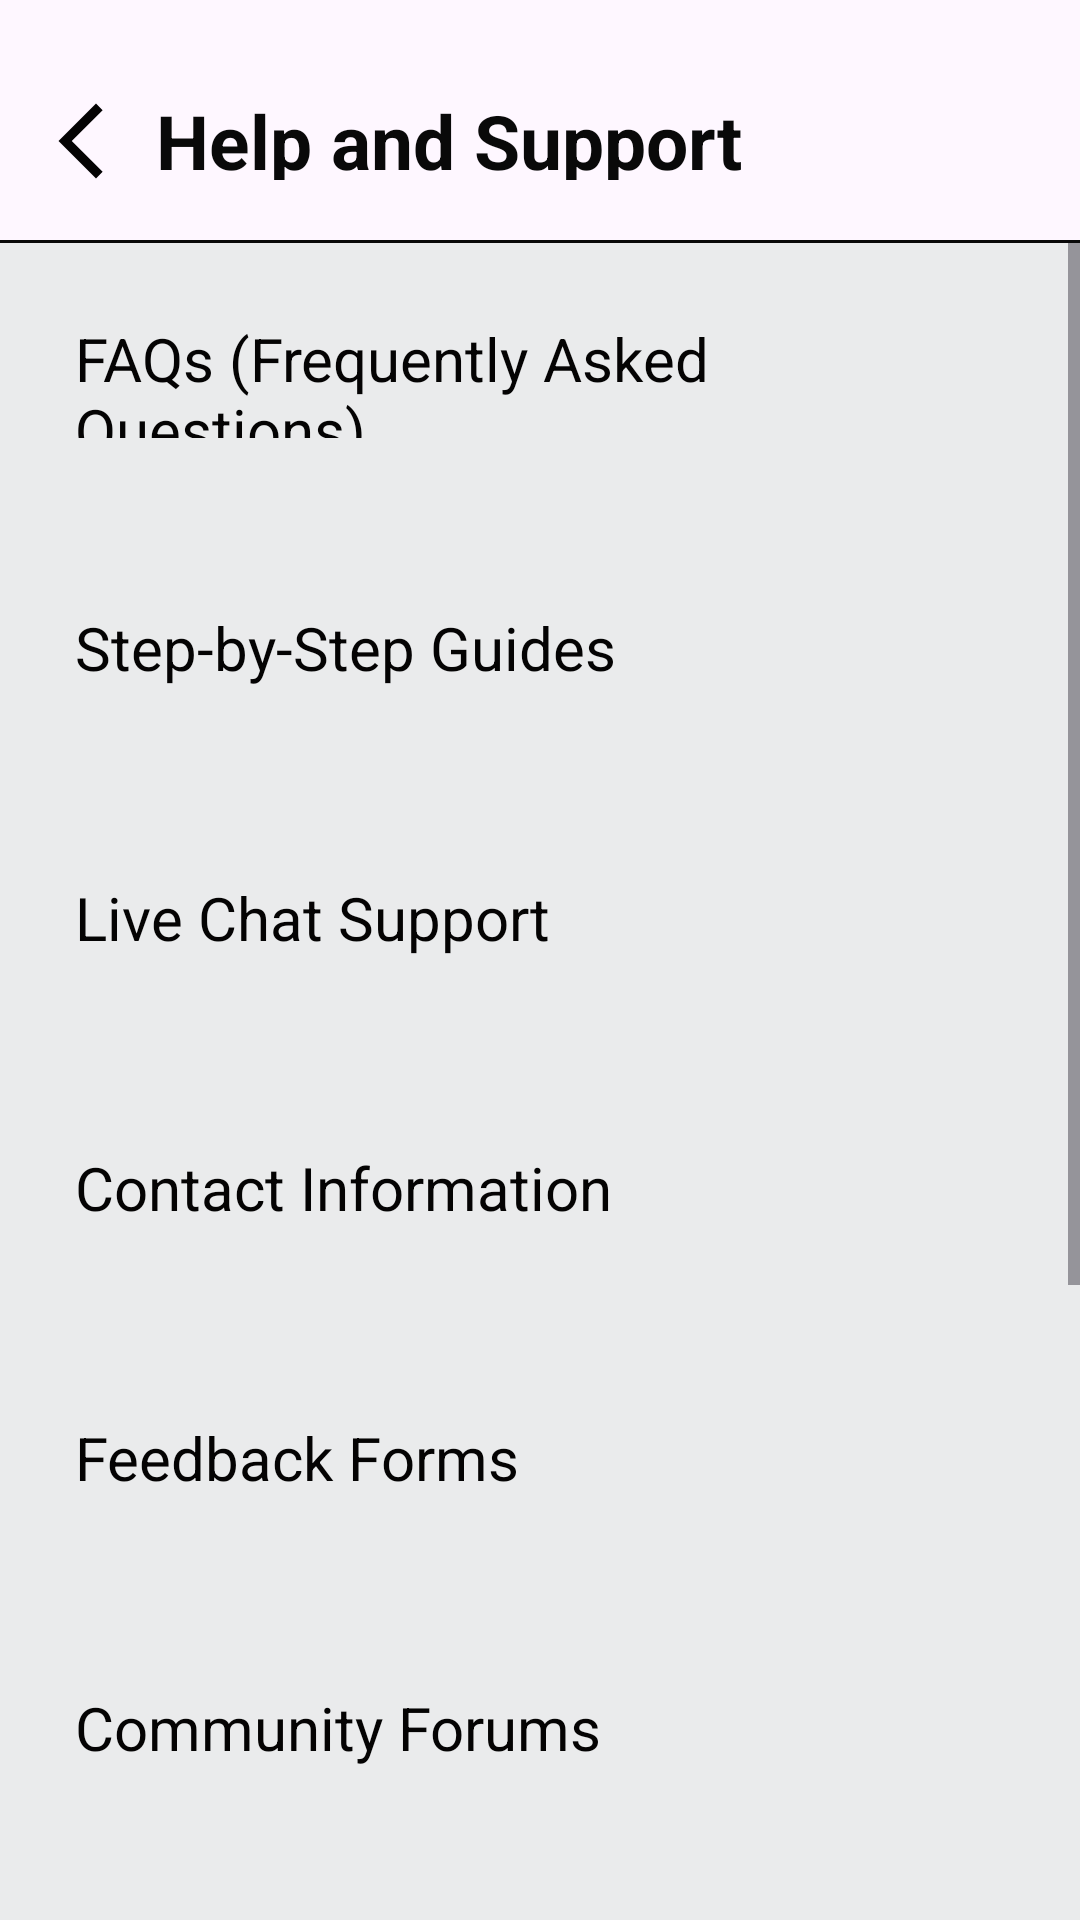

Write the Android layout XML for this screen, with the resource values it uses.
<!-- AndroidManifest.xml: application theme Theme.OrderEats -->
<!-- res/layout/activity_support.xml -->
<?xml version="1.0" encoding="utf-8"?>
<androidx.constraintlayout.widget.ConstraintLayout xmlns:android="http://schemas.android.com/apk/res/android"
    xmlns:app="http://schemas.android.com/apk/res-auto"
    xmlns:tools="http://schemas.android.com/tools"
    android:layout_width="match_parent"
    android:layout_height="match_parent"
    tools:context=".Support">

    <LinearLayout
        android:id="@+id/supportTab"
        android:layout_width="0dp"
        android:layout_height="60dp"
        android:layout_marginBottom="20dp"
        android:background="@drawable/btn_background_1"
        android:orientation="horizontal"
        app:layout_constraintBottom_toTopOf="@+id/tableRow"
        app:layout_constraintEnd_toEndOf="parent"
        app:layout_constraintStart_toStartOf="parent">

        <ImageView
            android:id="@+id/backBtn"
            android:layout_width="30dp"
            android:layout_height="30dp"
            android:src="@drawable/arrow_back"
            android:layout_marginLeft="12dp"
            android:layout_marginTop="32dp"/>

        <TextView
            android:layout_width="wrap_content"
            android:layout_height="30dp"
            android:text="Help and Support"
            android:textStyle="bold"
            android:textColor="#090909"
            android:layout_marginLeft="10dp"
            android:textSize="25sp"
            android:layout_marginTop="30dp"/>

    </LinearLayout>

    <TableRow
        android:id="@+id/tableRow"
        android:layout_width="match_parent"
        android:layout_height="1dp"
        android:layout_marginTop="20dp"
        android:background="#090909"
        app:layout_constraintTop_toBottomOf="@id/supportTab" />

    <ScrollView
        android:id="@+id/scrollView6"
        android:layout_width="match_parent"
        android:layout_height="00dp"
        android:background="#EAEBEC"
        app:layout_constraintBottom_toBottomOf="parent"
        app:layout_constraintEnd_toEndOf="parent"
        app:layout_constraintStart_toStartOf="parent"
        app:layout_constraintTop_toBottomOf="@+id/tableRow">

        <LinearLayout
            android:layout_width="match_parent"
            android:layout_height="match_parent"
            android:orientation="vertical">



            <TextView
                android:layout_width="match_parent"
                android:layout_height="70dp"
                android:text="FAQs (Frequently Asked Questions)"
                android:background="@drawable/btn_background_1"
                android:gravity="center_vertical"
                android:layout_margin="10dp"
                android:padding="15dp"
                android:textColor="#040303"
                android:textSize="20sp"/>

            <TextView
                android:layout_width="match_parent"
                android:layout_height="70dp"
                android:text="Step-by-Step Guides"
                android:layout_marginTop="1dp"
                android:background="@drawable/btn_background_1"
                android:gravity="center_vertical"
                android:layout_margin="10dp"
                android:padding="15dp"
                android:textColor="#040303"
                android:textSize="20sp"/>

            <TextView
                android:layout_width="match_parent"
                android:layout_height="70dp"
                android:text="Live Chat Support"
                android:layout_marginTop="1dp"
                android:background="@drawable/btn_background_1"
                android:gravity="center_vertical"
                android:layout_margin="10dp"
                android:padding="15dp"
                android:textColor="#040303"
                android:textSize="20sp"/>



            <TextView
                android:layout_width="match_parent"
                android:layout_height="70dp"
                android:text="Contact Information"
                android:layout_marginTop="1dp"
                android:background="@drawable/btn_background_1"
                android:gravity="center_vertical"
                android:layout_margin="10dp"
                android:padding="15dp"
                android:textColor="#040303"
                android:textSize="20sp"/>

            <TextView
                android:layout_width="match_parent"
                android:layout_height="70dp"
                android:text="Feedback Forms"
                android:layout_marginTop="1dp"
                android:background="@drawable/btn_background_1"
                android:gravity="center_vertical"
                android:layout_margin="10dp"
                android:padding="15dp"
                android:textColor="#040303"
                android:textSize="20sp"/>

            <TextView
                android:layout_width="match_parent"
                android:layout_height="70dp"
                android:text="Community Forums"
                android:layout_marginTop="1dp"
                android:background="@drawable/btn_background_1"
                android:gravity="center_vertical"
                android:layout_margin="10dp"
                android:padding="15dp"
                android:textColor="#040303"
                android:textSize="20sp"/>



            <TextView
                android:layout_width="match_parent"
                android:layout_height="70dp"
                android:text="App Version Information"
                android:layout_marginTop="1dp"
                android:background="@drawable/btn_background_1"
                android:gravity="center_vertical"
                android:layout_margin="10dp"
                android:padding="15dp"
                android:textColor="#040303"
                android:textSize="20sp"/>



            <TextView
                android:layout_width="match_parent"
                android:layout_height="70dp"
                android:text="User Account Assistance"
                android:layout_marginTop="1dp"
                android:background="@drawable/btn_background_1"
                android:gravity="center_vertical"
                android:layout_margin="10dp"
                android:padding="15dp"
                android:textColor="#040303"
                android:textSize="20sp"/>



            <TextView
                android:layout_width="match_parent"
                android:layout_height="70dp"
                android:text="Policy Information"
                android:layout_marginTop="1dp"
                android:background="@drawable/btn_background_1"
                android:gravity="center_vertical"
                android:layout_margin="10dp"
                android:padding="15dp"
                android:textColor="#040303"
                android:textSize="20sp"/>

            <TextView
                android:layout_width="match_parent"
                android:layout_height="70dp"
                android:text="Language Support"
                android:layout_marginTop="1dp"
                android:background="@drawable/btn_background_1"
                android:gravity="center_vertical"
                android:layout_margin="10dp"
                android:padding="15dp"
                android:textColor="#040303"
                android:textSize="20sp"/>






        </LinearLayout>


    </ScrollView>

</androidx.constraintlayout.widget.ConstraintLayout>
<!-- resources referenced by this layout -->
<resources>
  <!-- drawable arrow_back (drawable) -->
  <vector android:height="24dp" android:tint="#040303"
      android:viewportHeight="24" android:viewportWidth="24"
      android:width="24dp" xmlns:android="http://schemas.android.com/apk/res/android">
      <path android:fillColor="@android:color/white" android:pathData="M17.77,3.77l-1.77,-1.77l-10,10l10,10l1.77,-1.77l-8.23,-8.23z"/>
  </vector>
  <style name="Theme.OrderEats" parent="Base.Theme.OrderEats" />
  <style name="Base.Theme.OrderEats" parent="Theme.Material3.DayNight.NoActionBar">
          
          
      </style>
</resources>
